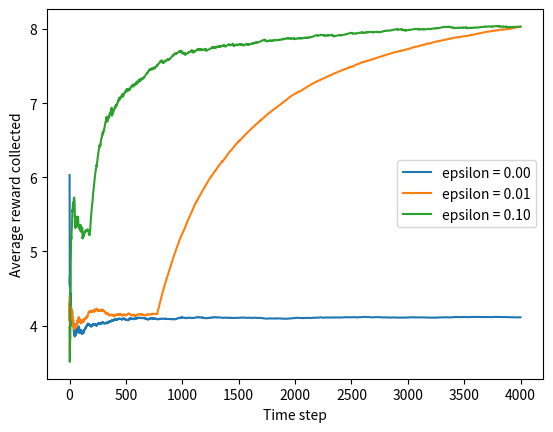

Source code (Python):
# -*- coding: utf-8 -*-
# [redacted]

# MULTI-ARMED BANDIT

import numpy as np
import matplotlib.pyplot as plt

# intitialize number of k bandits 
k = 10

# Define the action values for each bandit arm as a random normal distribution with mean of 0 and variance of 1.
Q_star = np.random.normal(2, 4, k)

# set up list of epsilon values to test
epsilons = (0, 0.01, 0.1)

# number of time steps 
time_steps = 4000

# Define an array to store the average reward obtained for each epsilon value
average_shape = (len(epsilons), time_steps)
average_rewards = np.zeros(average_shape)

# for each epsilon values ,the multi-armed bandit is implemented
for index, epsilon in enumerate(epsilons):
    
    # initialize estimates
    Q = np.zeros(k)

    # intialize number of times an armed has been pulled to zero
    N = np.zeros(k)

    # initialize array to store rewards
    rewards = np.zeros(time_steps)

    # Start epsilon greedy procedure
    for time in range(time_steps):
        # Select arm to play
        if np.random.random() > epsilon:
            # Exploitation by choosing arm with highest estimate
            arm = np.argmax(Q)
        else:
            # Exploration
            arm = np.random.randint(k)

        # Obtain reward of the chosen arm from action distribution.
        reward = np.random.normal(Q_star[arm], 1)

        # Apply update rule on estimate of action value for the selected bandit
        N[arm] += 1
        Q[arm] += (reward - Q[arm])/N[arm]

        # Store collected rewards
        rewards[time] = reward

    # Compute the average reward obtained over all time steps and store it in the averageg_rewards array
    average_rewards[index] = np.cumsum(rewards)/np.arange(1, time_steps + 1)

# Plotting average reward collected over time step
for index, epsilon in enumerate(epsilons):
    plt.plot(average_rewards[index], label="epsilon = %.2f"%epsilon)
    plt.ylabel("Average reward collected")
    plt.xlabel("Time step")
    plt.legend()
